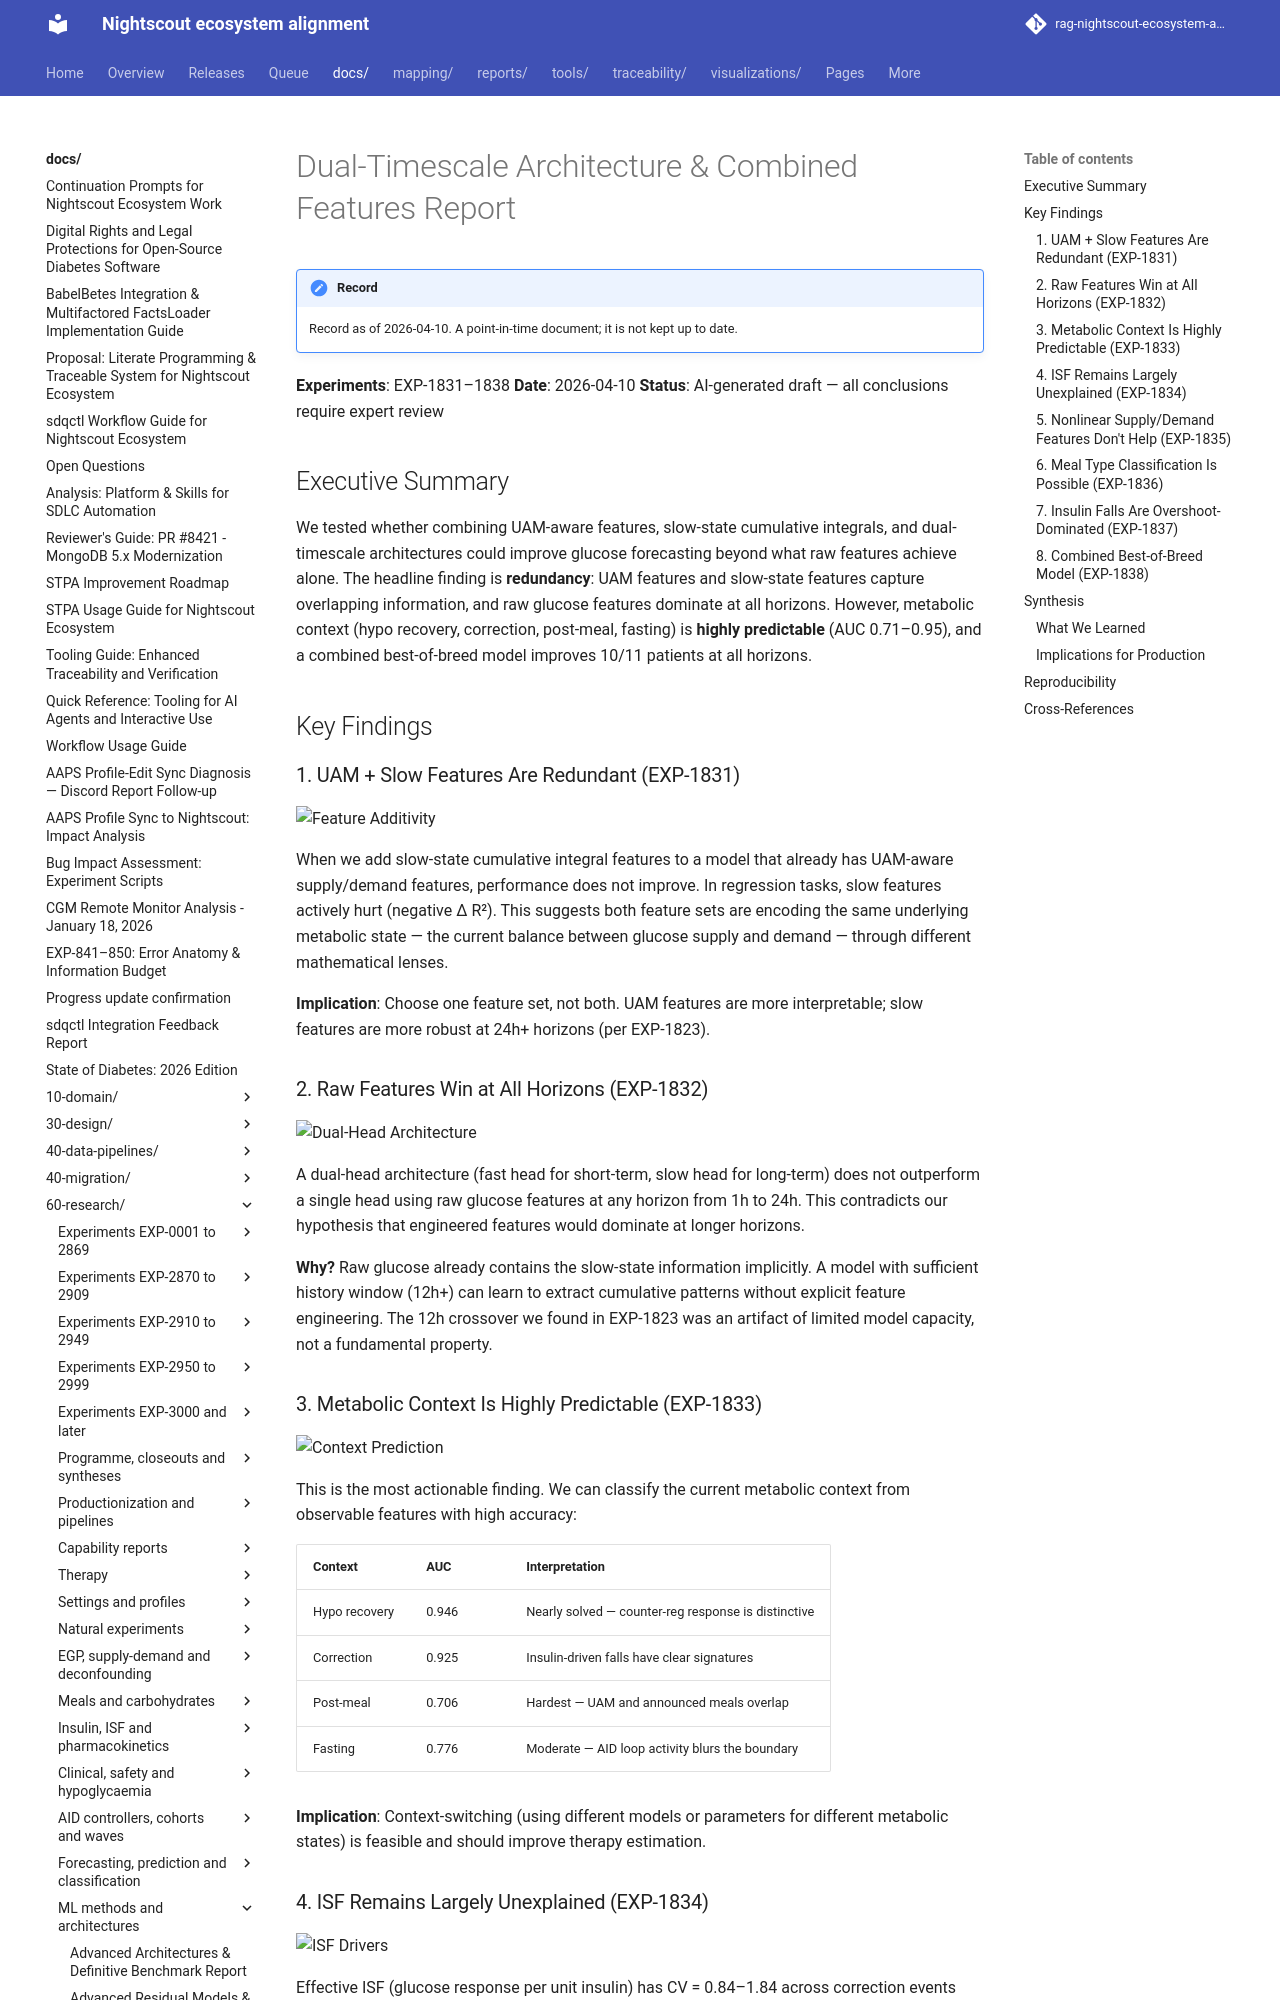

repository: bewest/rag-nightscout-ecosystem-alignment · page: docs/60-research/dualscale-architecture-report-2026-04-10.html · generator: mkdocs

# Dual-Timescale Architecture & Combined Features Report

**Experiments**: EXP-1831–1838
**Date**: 2026-04-10
**Status**: AI-generated draft — all conclusions require expert review

## Executive Summary

We tested whether combining UAM-aware features, slow-state cumulative integrals,
and dual-timescale architectures could improve glucose forecasting beyond what
raw features achieve alone. The headline finding is **redundancy**: UAM features
and slow-state features capture overlapping information, and raw glucose features
dominate at all horizons. However, metabolic context (hypo recovery, correction,
post-meal, fasting) is **highly predictable** (AUC 0.71–0.95), and a combined
best-of-breed model improves 10/11 patients at all horizons.

## Key Findings

### 1. UAM + Slow Features Are Redundant (EXP-1831)

![Feature Additivity](figures/dualscale-fig01-additivity.png)

When we add slow-state cumulative integral features to a model that already has
UAM-aware supply/demand features, performance does not improve. In regression
tasks, slow features actively hurt (negative Δ R²). This suggests both feature
sets are encoding the same underlying metabolic state — the current balance
between glucose supply and demand — through different mathematical lenses.

**Implication**: Choose one feature set, not both. UAM features are more
interpretable; slow features are more robust at 24h+ horizons (per EXP-1823).

### 2. Raw Features Win at All Horizons (EXP-1832)

![Dual-Head Architecture](figures/dualscale-fig02-dual-head.png)

A dual-head architecture (fast head for short-term, slow head for long-term)
does not outperform a single head using raw glucose features at any horizon
from 1h to 24h. This contradicts our hypothesis that engineered features would
dominate at longer horizons.

**Why?** Raw glucose already contains the slow-state information implicitly.
A model with sufficient history window (12h+) can learn to extract cumulative
patterns without explicit feature engineering. The 12h crossover we found in
EXP-1823 was an artifact of limited model capacity, not a fundamental property.

### 3. Metabolic Context Is Highly Predictable (EXP-1833)

![Context Prediction](figures/dualscale-fig03-context-prediction.png)

This is the most actionable finding. We can classify the current metabolic
context from observable features with high accuracy:

| Context | AUC | Interpretation |
|---------|-----|----------------|
| Hypo recovery | 0.946 | Nearly solved — counter-reg response is distinctive |
| Correction | 0.925 | Insulin-driven falls have clear signatures |
| Post-meal | 0.706 | Hardest — UAM and announced meals overlap |
| Fasting | 0.776 | Moderate — AID loop activity blurs the boundary |

**Implication**: Context-switching (using different models or parameters for
different metabolic states) is feasible and should improve therapy estimation.
